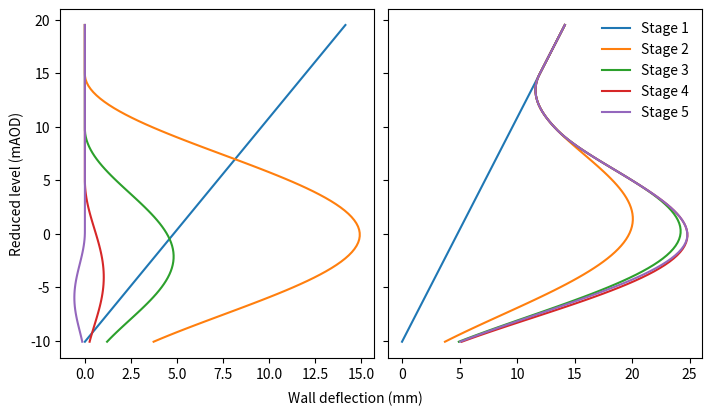

Python code for this plot:
"""
Calculation of incremental and total displacements
Equations details in Crispin et al_online supplement_v1

***DISCLAIMER***

**Instructions***
"""

# builtin imports
from dataclasses import dataclass
# other imports
import numpy as np  # tested version: X.X.X
# if script run directly, matplotlib (tested version X.X.X) will also be imported later

def example():
    # if this file is ran manually, this will run the problem in the paper

    figname = "Online_supplement_output.svg"  # where to save the output figure
    
    # calculate EI
    # EI Parameters from Ground Engineering (1984)
    conc_E = 3.1*10**7
    steel_E = 2.1*10**8 
    steel_I_total = 5041866675 + 446688928 # I beam + Steel reinforcement
    conc_I_male = np.pi/4*(590**4) # I of male pile
    nu_wall = 0.2  # Poisson's ratio used to get the plane-strain stiffness
    # EI in kNm^2/m (plane strain conditions)
    EI = (conc_E*conc_I_male + steel_E*steel_I_total) *10**(-12)/(1.95*(1-nu_wall**2))
    # create analysis with required parameters
    disp = Disp(
        "Example analysis",
        cu0 = 40, # Vardanega et al. (2012a) - (by eye fit)
        cu_var = 11, # Vardanega et al. (2012a) - (by eye fit)
        gamma_sat = 20, # Vardanega et al. (2012b)
        b = 0.58, # Vardanega and Bolton (2001a) - mean
        gamma_50 = 0.0070, # Vardanega and Bolton (2001a) - mean
        L = 25+4.6,  # Simpson and Vardanega (2014, pg. 106)
        La = 25+4.6,  # Simpson and Vardanega (2014, pg. 106)
        EI = EI,  # calculated above
        Hm = [5.2, 10.3, 15.1, 19.9, 24.9],  # Depths as calculated below from mAOD levels
        Hp = [0, 4.6, 9.7, 14.5, 19.3],  # 0.6m above last excavation level (Simpson and Vardanega 2014 pg. 106)
        alpha_lamb = 1.2,  # chosen for this model
    )
    disp.run()  # run analysis
    # extract displacement data for plotting
    AOD = 19.5  # level of top of wall
    incr = disp.incremental_disp(AOD=AOD, num_points=100)
    total = disp.total_disp(AOD=AOD, num_points=100)

    import matplotlib.pyplot as plt

    # plot results
    fig, axs = plt.subplots(1, 2, sharex=False, sharey=True, figsize=(7,4), dpi=300, constrained_layout=True)
    # incremental first
    ax = axs[0]
    plt.sca(ax)
    for m in range(1, 1 + disp.num_stages):
        plt.plot(incr[:, m] * 1e3, incr[:, 0], label=f"Stage {m}")
    plt.ylabel("Reduced level (mAOD)")
    plt.xlabel(" ")
    ax.invert_yaxis()
    
    ax = axs[1]
    plt.sca(ax)
    for m in range(1, 1 + disp.num_stages):
        plt.plot(total[:, m] * 1e3, total[:, 0], label=f"Stage {m}")

    plt.ylim(*plt.ylim()[::-1])
    plt.legend(frameon=False)
    plt.figtext(0.5,0.0, "Wall deflection (mm)", ha="center", va="bottom")
    plt.savefig(figname)

    return disp  # return resulting Disp object


@dataclass
class Disp():
    """
    Class to run the analysis
    Initialise with problem parameters and run "Disp.run()" to run the analysis
    Resulting deltawmax values are stored in Disp.deltawmax
    Disp.soil_mob() returns the soil mobilisation factor and gamma_ave for each stage
    Disp.incremental_disp() returns the incremental displacement profile with depth for each stage
    Disp.total_disp() returns the total displacement profile with depth for each stage
    """
    name: str  # Name of analysis
    # Soil parameters
    cu0: float          # Undrained shear strength at the undisturbed ground surface (kPa)
    cu_var: float       # Variation of the undarined shear strength with depth (kPa) - positive down
    gamma_sat: float    # Saturated unit weight of the soil (kN/m^3)
    b: float            # Soil non-linearity exponent (defined by Vardanega et al 2011)
    gamma_50: float     # Shear strain when 50% of the soil shear strength is mobilised
    # Wall parameters
    L: float            # Wall Length (m)
    La: float           # Wall active length (m)
    EI: float           # Wall Young's Modulus (kPa) multiplied by the second moment of area (m^4)
    # Excavation parameters
    Hm: list[float]  # Excavation depths - measured as 0m at ground surface
    Hp: list[float]  # Prop depths - measured as 0m at ground surface
    # Analysis parameters
    alpha_lamb: float = 1  # Wall fixity conditions
    Mc: float = 2  # Similarity factor
    
    def __post_init__(self, **kwargs):
        """Sets up the mechanism sizes (and related parameters) for each stage"""
        self.num_stages = len(self.Hp)  # Number of excavation stages
        self.deltawmax = []  # list for storing results
        self.deltawmax_cf = []  # list for storing closed from results
        self.hp = [] # Distance between prop level and excavation depth (Figure A9)
        self.lamb = [] # Distance from the prop to the stiff stratum (Figure A9)
        for m in range(0, self.num_stages):
            self.hp.append(self.Hm[m] - self.Hp[m])
            s_m = self.La - self.Hp[m] 
            self.lamb.append(s_m*self.alpha_lamb) if self.Hm[m] > 0 else print("error: Excavation Depth equals 0")

    def run(self, gen_bulging=True, **kwargs):
        """
        Runs the analysis and stores the results in the object
        set gen_bulging to False to turn off the iterative solution
        **kwargs passed to bulging calc
        """
        rot = self.rotation()  # stage 1
        # store result
        self.deltawmax.append(rot)
        self.deltawmax_cf.append(rot)
        for m in range(1, self.num_stages):  # stages 2 onwards
            deltawmax_cf = self.closedform_bulging()
            self.deltawmax_cf.append(deltawmax_cf)  # store result
            if gen_bulging:  # run as normal
                deltawmax = self.bulging(deltawmax_cf)
            else:  # use closed form value
                deltawmax = deltawmax_cf
            self.deltawmax.append(deltawmax)  # store result

    def rotation(self):
        """Calculation of the maximum displacement at the top of the wall during the first stage of excavation"""
        ## Equation A1
        return (
            self.L * self.gamma_50 / 2 * ((self.gamma_sat * self.Hm[0]) * ((3 - 3 * self.Hm[0] / self.L + self.Hm[0] ** 2 / self.L ** 2) /
            (self.cu0 * (6 - 6 * self.Hm[0] / self.L + 3 * self.Hm[0] ** 2 / self.L ** 2) +
            self.cu_var * (2 * self.L - 3 * self.Hm[0] ** 2 / self.L + 2 * self.Hm[0] ** 3 / self.L ** 2)))) ** (1 / self.b)
        )

    def closedform_bulging(self):
        """Closed-form solution for bulging stages (assumes b = 0.5)"""
        m = len(self.deltawmax)  # 0 indexed (1 is Stage 2)
            
        ## Potential Energy Loss
        A = self.gamma_sat * self.lamb[m] * (1 / 2 * self.Hp[m] + 1 / 4 * self.hp[m]) # Eq. A6
        
        ## Internal Elastoplastic Energy
        sum = 0
        for stage_sum in range(1, m):
            sum = sum + self.deltawmax_cf[stage_sum] / self.lamb[stage_sum]
        B1 = self.Mc / (4 * self.gamma_50) * sum # Eq. A12b
        B2 = self.Mc / (4 * self.lamb[m] * self.gamma_50) # Eq. A12c
        B0 = 2*self.Hp[m]/self.lamb[m] + 3*np.pi/8 + 1 # Eq. A7b
        Bvar = self.Hp[m]*(self.Hp[m]/self.lamb[m]+np.pi/4) + np.sqrt(2)*(self.lamb[m]-self.hp[m])*((5*np.pi**2-12)/(16*np.pi**2)) \
            + self.lamb[m]*((4*np.pi**2-16)/(16*np.pi**2)) + self.Hm[m]*(1+np.pi/8) # Eq. A7c
        bm = self.lamb[m]*(B0*self.cu0+Bvar*self.cu_var) # Eq. A13b
        
        ## Elastic Strain Energy
        C1 = np.pi**4*self.EI/self.lamb[m]**3*(1/self.alpha_lamb+1/(4*np.pi)*np.sin(4*np.pi/self.alpha_lamb)) # Eq. A8b
        sum = 0
        for stage_sum in range(1, m):
            sum = sum + self.deltawmax_cf[stage_sum] * self.lamb[m]/self.lamb[stage_sum] * (
                1/(self.lamb[stage_sum]/self.lamb[m]+1)*np.sin(4*np.pi/self.alpha_lamb) + \
                2/(1-(self.lamb[stage_sum]/self.lamb[m])**2)*np.sin(2*np.pi/self.alpha_lamb*(self.lamb[m]/self.lamb[stage_sum]-1))
            )
        C2 = np.pi**3*self.EI/self.lamb[m]**3*sum # Eq. A8c
        
        ## Maximum incremental displacements
        return (
            1/(2*C1**2) * 
            (bm**2*B2 + 2*(A-C2)*C1 - 
            np.sqrt(bm**4*B2**2+4*bm**2*B2*C1*A+4*bm**2*B1*C1**2-4*bm**2*B2*C1*C2))) # Eq. A13a

    def bulging(self, guess: float, tol: float = 0.001, iter_param: int = 1000):
        """
        General solution for bulging stages
        guess is the initial value to use for the deltawmax iteration
        tol (default 0.001) is the tolerance at which the iteration stops
        iter_param (default 1000) controls how much to change the current deltawmax in each iteration
        formula used: new_guess = old_guess + (output - old_guess) / iter parameter
        if the result is not converging, higher values may be required as the solution can be sensitive
        lower values will increase speed
        """
        m = len(self.deltawmax)  # 0 indexed (1 is Stage 2)

        error = 100 # Initialise percentage error between guess and output

        ## Potential Energy Loss
        A = self.gamma_sat*self.lamb[m]*(1/2*self.Hp[m] + 1/4*self.hp[m]) # Eq. A6

        ## Elastic Strain Energy
        C1 = np.pi**4*self.EI/self.lamb[m]**3*(1/self.alpha_lamb+1/(4*np.pi)*np.sin(4*np.pi/self.alpha_lamb)) # Eq. A8b
        sum = 0
        for stage_sum in range(1, m):
            sum = sum + self.deltawmax[stage_sum] * self.lamb[m]/self.lamb[stage_sum] * (
                1/(self.lamb[stage_sum]/self.lamb[m]+1)*np.sin(4*np.pi/self.alpha_lamb) + \
                2/(1-(self.lamb[stage_sum]/self.lamb[m])**2)*np.sin(2*np.pi/self.alpha_lamb*(self.lamb[m]/self.lamb[stage_sum]-1))
            )
        C2 = np.pi ** 3 * self.EI / self.lamb[m] ** 3 * sum  # Eq. A8c
        while error > tol:  # loop until guess is within tolerance
            ## Internal Elastoplastic Energy
            sum = 0
            for stage_sum in range(1, m):
                sum = sum + self.Mc*self.deltawmax[stage_sum]/self.lamb[stage_sum]
            gamma_ave = sum + self.Mc*guess/self.lamb[m] # Eq. A11
            beta_m = 0.5*(gamma_ave/self.gamma_50)**self.b # Eq. A10
            B0 = 2*self.Hp[m]/self.lamb[m] + 3*np.pi/8 + 1 # Eq. A7b
            Bvar = self.Hp[m]*(self.Hp[m]/self.lamb[m]+np.pi/4) + np.sqrt(2)*(self.lamb[m]-self.hp[m])*((5*np.pi**2-12)/(16*np.pi**2)) \
                + self.lamb[m]*((4*np.pi**2-16)/(16*np.pi**2)) + self.Hm[m]*(1+np.pi/8) # Eq. A7c
            B = beta_m*self.lamb[m]*(B0*self.cu0+Bvar*self.cu_var) # Eq. A7a
            output = (A-B-C2)/C1 # Maximum incremental displacements (Eq. A9)
            ## Iteration Process
            error = abs((guess-output)/output*100) # Percentage error between guess and output
            guess = guess + (output-guess)/iter_param # New initial guess of maximum incremental displacements
        return output  # return result

    def soil_mob(self):
        """return the soil mobilisation factor and gamma_ave for each stage"""
        gamma_aves = []
        beta_ms = []
        for m in range(1, len(self.deltawmax) + 1):
            sum = 0
            for stage_sum in range(1, m):
                sum = sum + self.Mc*self.deltawmax[stage_sum]/self.lamb[stage_sum]
            gamma_ave = sum + self.Mc*self.deltawmax[m]/self.lamb[m] # Eq. A11
            beta_m = 0.5*(gamma_ave/self.gamma_50)**self.b # Eq. A10
            gamma_aves.append(gamma_ave)
            beta_ms.append(beta_m)
        return beta_ms, gamma_aves

    def incremental_disp(self,
        AOD: float = None,  # Reduced level mAOD of top of wall, depth used if equals None (default)
        num_points=100,  # number of points to split into
    ):
        """
        returns an np.array of the incremental displacements at each depth for each stage
        the first column is the depth (split into num_points)
        if AOD is provided, this is converted to reduced level with AOD being teh value at the top of the wall
        """

        incr = np.zeros((num_points, 1 + self.num_stages))
        y = np.linspace(0, self.L, num_points)
        if AOD is None:
            incr[:, 0] = y
        else:
            incr[:, 0] = AOD - y

        # rotation stage
        incr[:, 1] = self.deltawmax[0] * (1 - y / self.La)

        # bulging stages
        for m in range(1, self.num_stages):
            incr[:, m + 1] = (
                (y >= self.Hp[m]) * 
                1 / 2 * (1 - np.cos(2 * np.pi * (y - self.Hp[m]) / self.lamb[m])) * 
                self.deltawmax[m]
            )
        return incr

    def total_disp(self,
        AOD: float = None,  # Reduced level mAOD of top of wall, depth used if equals None (default)
        num_points=100,  # number of points to split into
    ):
        """
        returns an np.array of the total displacements at each depth for each stage
        the first column is the depth (split into num_points)
        if AOD is provided, this is converted to reduced level with AOD being teh value at the top of the wall
        """
        total = self.incremental_disp(AOD, num_points)
        total[:, 1:] = np.cumsum(total[:, 1:], axis=1)
        return total

if __name__ == "__main__":
    # script was run
    example()  # run example analysis